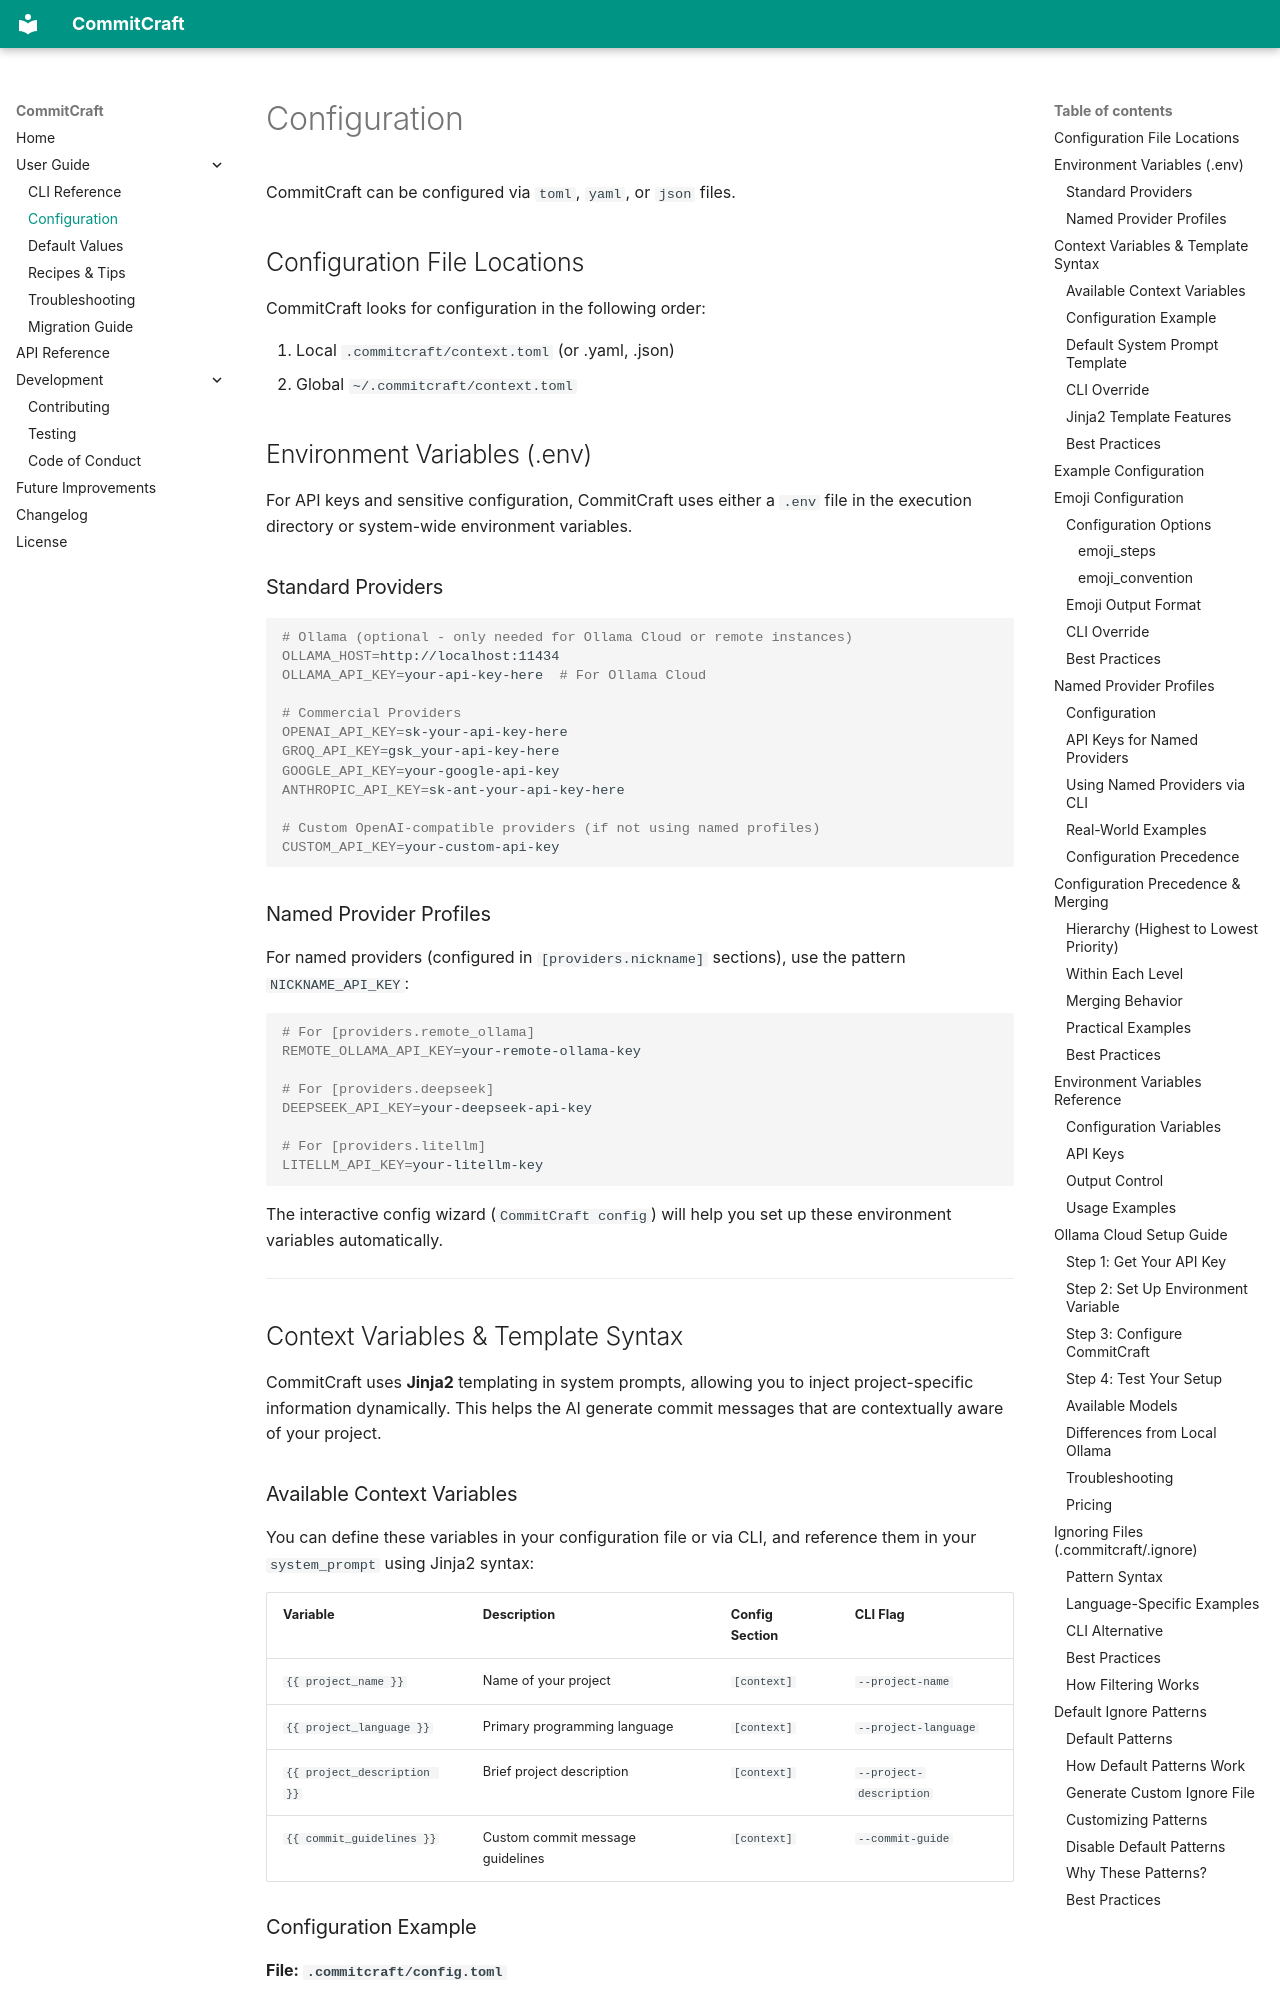

repository: Felix-Pedro/CommitCraft · page: config/index.html · generator: mkdocs

# Configuration

CommitCraft can be configured via `toml`, `yaml`, or `json` files.

## Configuration File Locations

CommitCraft looks for configuration in the following order:

1. Local `.commitcraft/context.toml` (or .yaml, .json)
2. Global `~/.commitcraft/context.toml`

## Environment Variables (.env)

For API keys and sensitive configuration, CommitCraft uses either a `.env` file in the execution directory or system-wide environment variables.

### Standard Providers

```sh
# Ollama (optional - only needed for Ollama Cloud or remote instances)
OLLAMA_HOST=http://localhost:11434
OLLAMA_API_KEY=your-api-key-here  # For Ollama Cloud

# Commercial Providers
OPENAI_API_KEY=sk-your-api-key-here
GROQ_API_KEY=gsk_your-api-key-here
GOOGLE_API_KEY=your-google-api-key
ANTHROPIC_API_KEY=sk-ant-your-api-key-here

# Custom OpenAI-compatible providers (if not using named profiles)
CUSTOM_API_KEY=your-custom-api-key
```

### Named Provider Profiles

For named providers (configured in `[providers.nickname]` sections), use the pattern `NICKNAME_API_KEY`:

```sh
# For [providers.remote_ollama]
REMOTE_OLLAMA_API_KEY=your-remote-ollama-key

# For [providers.deepseek]
DEEPSEEK_API_KEY=your-deepseek-api-key

# For [providers.litellm]
LITELLM_API_KEY=your-litellm-key
```

The interactive config wizard (`CommitCraft config`) will help you set up these environment variables automatically.

---

## Context Variables & Template Syntax

CommitCraft uses **Jinja2** templating in system prompts, allowing you to inject project-specific information dynamically. This helps the AI generate commit messages that are contextually aware of your project.

### Available Context Variables

You can define these variables in your configuration file or via CLI, and reference them in your `system_prompt` using Jinja2 syntax:

| Variable | Description | Config Section | CLI Flag |
| :--- | :--- | :--- | :--- |
| `{{ project_name }}` | Name of your project | `[context]` | `--project-name` |
| `{{ project_language }}` | Primary programming language | `[context]` | `--project-language` |
| `{{ project_description }}` | Brief project description | `[context]` | `--project-description` |
| `{{ commit_guidelines }}` | Custom commit message guidelines | `[context]` | `--commit-guide` |
